The GitHub repository kesaroid/Glaucoma-Detection contains a labelled image folder "data" with 2 categories: glaucoma, not glaucoma. Examples follow, each with its label.

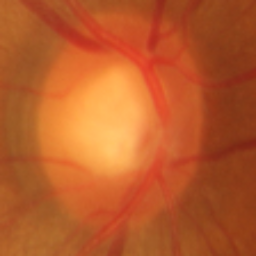
Label: glaucoma

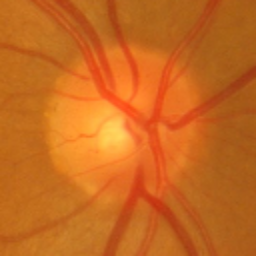
Label: glaucoma

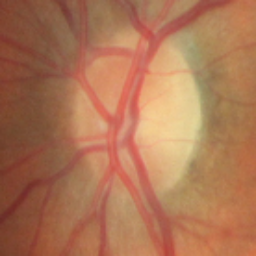
Label: not glaucoma

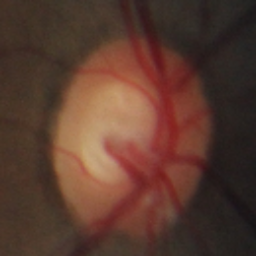
Label: not glaucoma

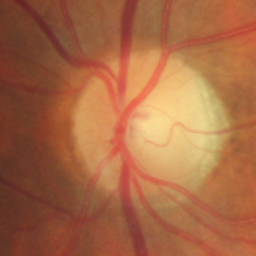
Label: not glaucoma

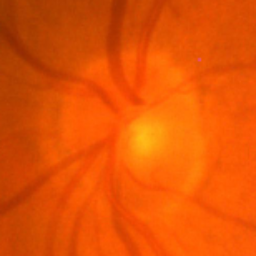
Label: not glaucoma
